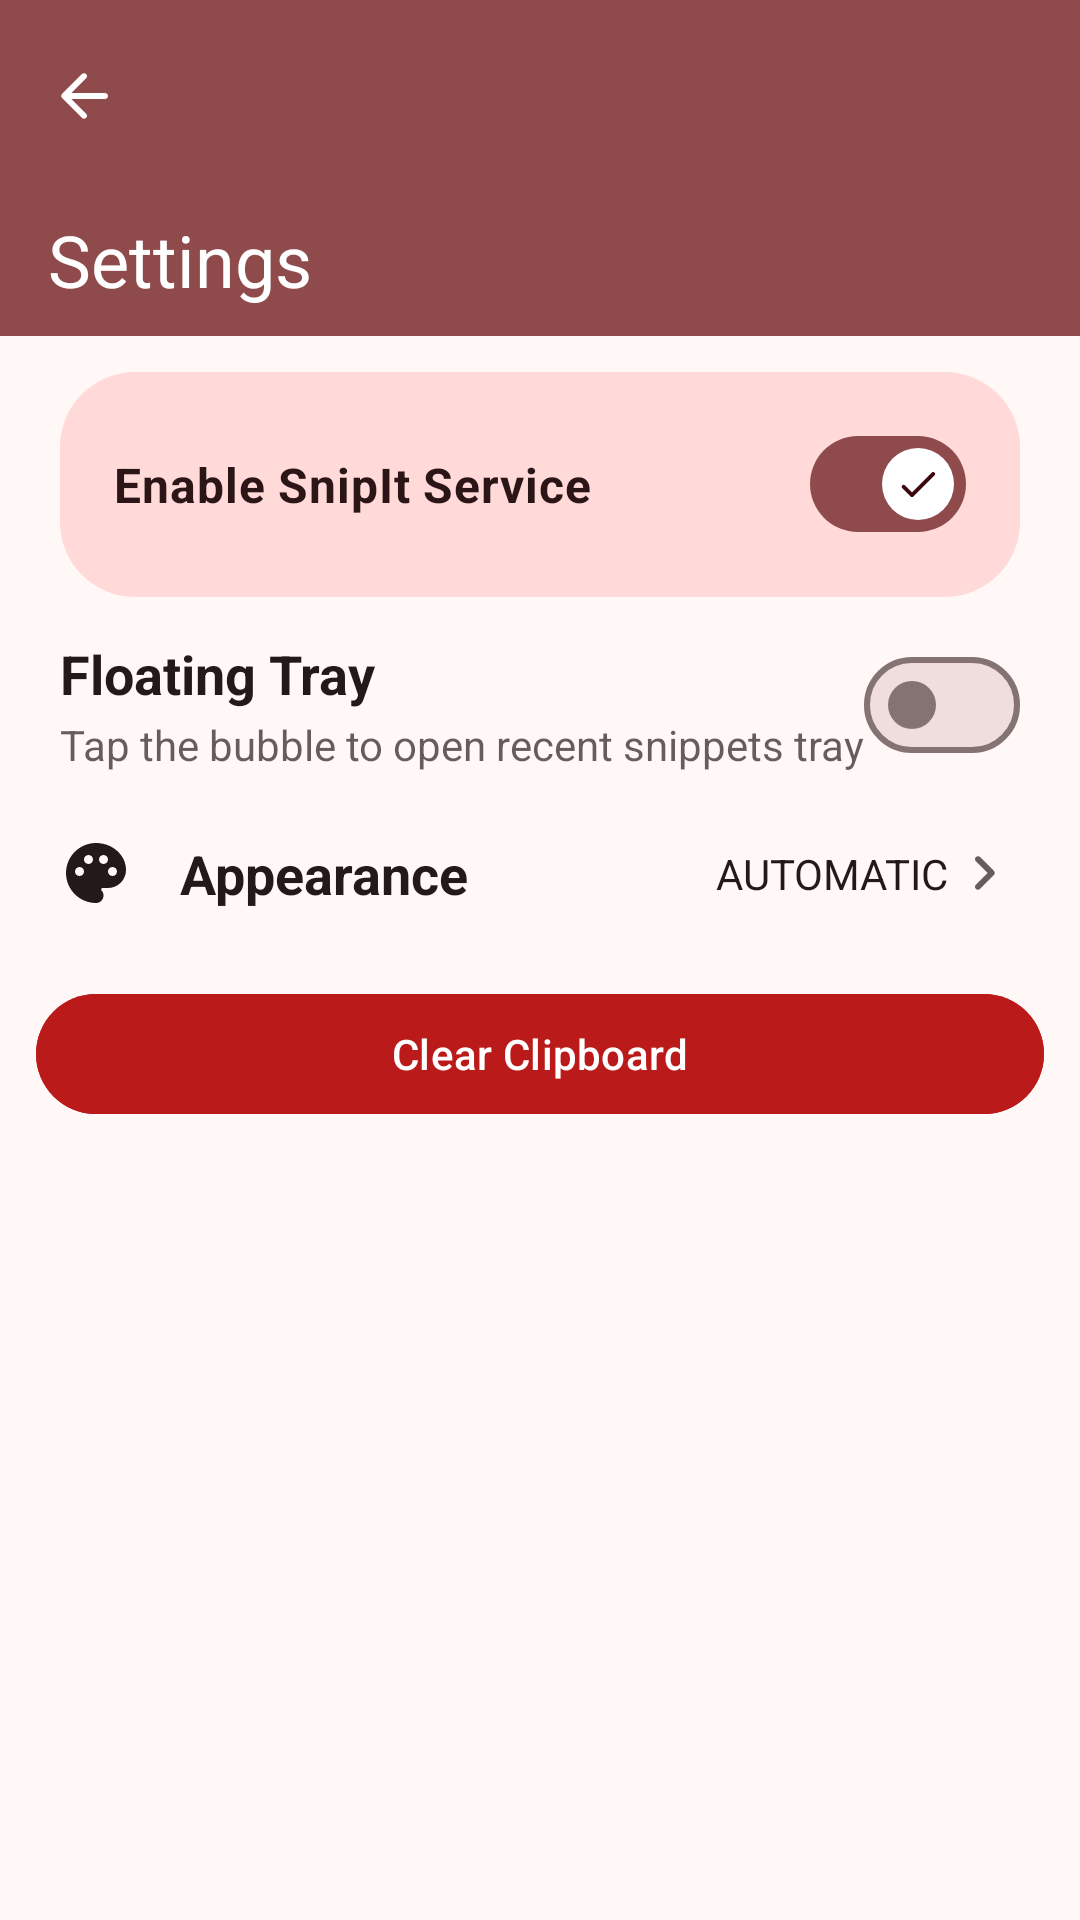

Produce the Android XML layout that renders to this screen, including the resource entries it uses.
<!-- AndroidManifest.xml: application theme Theme.SnipIt -->
<!-- res/layout/activity_settings.xml -->
<?xml version="1.0" encoding="utf-8"?>
<androidx.coordinatorlayout.widget.CoordinatorLayout xmlns:android="http://schemas.android.com/apk/res/android"
    xmlns:app="http://schemas.android.com/apk/res-auto"
    xmlns:tools="http://schemas.android.com/tools"
    android:id="@+id/settingsMain"
    android:layout_width="match_parent"
    android:layout_height="match_parent"
    tools:context=".ui.SettingsActivity">

    <com.google.android.material.appbar.AppBarLayout
    android:layout_width="match_parent"
    android:layout_height="wrap_content"
    app:liftOnScroll="true">

        <com.google.android.material.appbar.CollapsingToolbarLayout
            style="?attr/collapsingToolbarLayoutMediumStyle"
            android:layout_width="match_parent"
            android:layout_height="?attr/collapsingToolbarLayoutMediumSize"
            app:expandedTitleTextColor="?attr/colorOnPrimary"
            app:collapsedTitleTextColor="?attr/colorOnPrimary"
            android:background="?attr/colorPrimary">

            <com.google.android.material.appbar.MaterialToolbar
                android:id="@+id/materialToolbar"
                android:layout_width="match_parent"
                android:layout_height="?attr/actionBarSize"
                app:title="@string/settings"
                app:titleTextColor="?attr/colorOnPrimary"
                app:navigationIcon="@drawable/round_arrow_back_24"
                app:navigationIconTint="?attr/colorOnPrimary"/>

        </com.google.android.material.appbar.CollapsingToolbarLayout>

    </com.google.android.material.appbar.AppBarLayout>

    <androidx.core.widget.NestedScrollView
        android:id="@+id/scrollView"
        android:layout_width="match_parent"
        android:layout_height="match_parent"
        android:layout_marginTop="?attr/collapsingToolbarLayoutMediumSize"
        android:background="?android:attr/colorBackground">

        <LinearLayout
            android:layout_width="match_parent"
            android:layout_height="wrap_content"
            android:layout_margin="12dp"
            android:orientation="vertical">

            <com.google.android.material.materialswitch.MaterialSwitch
                android:id="@+id/snipitServiceSwitch"
                android:layout_width="match_parent"
                android:layout_height="75dp"
                android:layout_marginHorizontal="8dp"
                android:background="@drawable/rounded_switch_bg"
                android:checked="true"
                android:padding="18dp"
                android:text="@string/enable_snipit_service"
                android:textColor="?attr/colorOnSecondaryContainer"
                android:textSize="16sp"
                android:textStyle="bold"
                app:thumbIcon="@drawable/round_check_24" />

            <LinearLayout
                android:layout_width="match_parent"
                android:layout_height="wrap_content"
                android:orientation="horizontal"
                android:gravity="center_vertical"
                android:paddingVertical="12dp"
                android:paddingHorizontal="8dp">

                <LinearLayout
                    android:layout_width="0dp"
                    android:layout_weight="1"
                    android:layout_height="wrap_content"
                    android:orientation="vertical">

                    <TextView
                        android:layout_width="wrap_content"
                        android:layout_height="wrap_content"
                        android:text="@string/floating_tray"
                        android:textStyle="bold"
                        android:textSize="18sp"
                        android:textColor="?attr/colorOnBackground" />

                    <TextView
                        android:layout_width="wrap_content"
                        android:layout_height="wrap_content"
                        android:text="@string/tap_the_bubble_to_open_recent_snippets_tray"
                        android:textColor="?attr/colorOnBackground"
                        android:alpha="0.7"
                        android:paddingTop="2dp" />
                </LinearLayout>

                <com.google.android.material.materialswitch.MaterialSwitch
                    android:id="@+id/floatingTraySwitch"
                    android:layout_width="wrap_content"
                    android:layout_height="wrap_content"
                    android:checked="false" />
            </LinearLayout>

            <LinearLayout
                android:id="@+id/appearanceSetting"
                android:layout_width="match_parent"
                android:layout_height="wrap_content"
                android:orientation="horizontal"
                android:padding="8dp"
                android:layout_marginBottom="16dp"
                android:background="?attr/selectableItemBackgroundBorderless"
                android:clickable="true"
                android:focusable="true"
                android:gravity="center_vertical">

                <ImageView
                    android:layout_width="24dp"
                    android:layout_height="24dp"
                    android:contentDescription="@string/todo"
                    android:src="@drawable/baseline_palette_24"
                    app:tint="?attr/colorOnBackground" />

                <TextView
                    android:layout_width="0dp"
                    android:layout_height="wrap_content"
                    android:layout_weight="1"
                    android:layout_marginStart="16dp"
                    android:text="@string/appearance"
                    android:textStyle="bold"
                    android:textColor="?attr/colorOnBackground"
                    android:textSize="18sp" />

                <TextView
                    android:id="@+id/tvAppearanceMode"
                    android:layout_width="wrap_content"
                    android:layout_height="wrap_content"
                    android:text="@string/automatic"
                    android:textColor="?attr/colorOnBackground"
                    android:textSize="14sp" />

                <ImageView
                    android:layout_width="24dp"
                    android:layout_height="24dp"
                    android:contentDescription="@string/todo"
                    android:src="@drawable/round_chevron_right_24"
                    android:alpha="0.7"
                    app:tint="?attr/colorOnBackground" />
            </LinearLayout>

            <Button
                android:id="@+id/btnClearClipBoard"
                android:layout_width="match_parent"
                android:layout_height="wrap_content"
                android:text="@string/clear_clipboard"
                android:backgroundTint="?attr/colorError"
                android:textColor="@android:color/white" />
        </LinearLayout>
    </androidx.core.widget.NestedScrollView>
</androidx.coordinatorlayout.widget.CoordinatorLayout>
<!-- resources referenced by this layout -->
<resources>
  <!-- drawable round_check_24 (drawable) -->
  <vector xmlns:android="http://schemas.android.com/apk/res/android" android:height="24dp" android:tint="?attr/colorControlNormal" android:viewportHeight="24" android:viewportWidth="24" android:width="24dp">
        
      <path android:fillColor="@android:color/white" android:pathData="M9,16.17L5.53,12.7c-0.39,-0.39 -1.02,-0.39 -1.41,0 -0.39,0.39 -0.39,1.02 0,1.41l4.18,4.18c0.39,0.39 1.02,0.39 1.41,0L20.29,7.71c0.39,-0.39 0.39,-1.02 0,-1.41 -0.39,-0.39 -1.02,-0.39 -1.41,0L9,16.17z"/>
      
  </vector>
  <!-- drawable rounded_switch_bg (drawable) -->
  <?xml version="1.0" encoding="utf-8"?>
  <shape xmlns:android="http://schemas.android.com/apk/res/android"
      android:shape="rectangle">
      <solid android:color="?attr/colorSecondaryContainer" />
      <corners android:radius="25dp" />
  </shape>
  <string name="appearance">Appearance</string>
  <string name="automatic">AUTOMATIC</string>
  <string name="clear_clipboard">Clear Clipboard</string>
  <string name="enable_snipit_service">Enable SnipIt Service</string>
  <string name="floating_tray">Floating Tray</string>
  <string name="settings">Settings</string>
  <string name="tap_the_bubble_to_open_recent_snippets_tray">Tap the bubble to open recent snippets tray</string>
  <string name="todo">TODO</string>
  <color name="md_theme_primary">#8F4A4C</color>
  <color name="md_theme_onPrimary">#FFFFFF</color>
  <color name="md_theme_primaryContainer">#FFDAD9</color>
  <color name="md_theme_onPrimaryContainer">#3B080E</color>
  <color name="md_theme_secondary">#775656</color>
  <color name="md_theme_onSecondary">#FFFFFF</color>
  <color name="md_theme_secondaryContainer">#FFDAD9</color>
  <color name="md_theme_onSecondaryContainer">#2C1516</color>
  <color name="md_theme_tertiary">#755A2F</color>
  <color name="md_theme_onTertiary">#FFFFFF</color>
  <color name="md_theme_tertiaryContainer">#FFDDB0</color>
  <color name="md_theme_onTertiaryContainer">#281800</color>
  <color name="md_theme_error">#BA1A1A</color>
  <color name="md_theme_onError">#FFFFFF</color>
  <color name="md_theme_errorContainer">#FFDAD6</color>
  <color name="md_theme_onErrorContainer">#410002</color>
  <color name="md_theme_background">#FFF8F7</color>
  <color name="md_theme_onBackground">#221919</color>
  <color name="md_theme_surface">#FFF8F7</color>
  <color name="md_theme_onSurface">#221919</color>
  <color name="md_theme_surfaceVariant">#F4DDDD</color>
  <color name="md_theme_onSurfaceVariant">#524343</color>
  <color name="md_theme_outline">#857373</color>
  <color name="md_theme_outlineVariant">#D7C1C1</color>
  <color name="md_theme_inverseSurface">#382E2E</color>
  <color name="md_theme_inverseOnSurface">#FFEDEC</color>
  <color name="md_theme_inversePrimary">#FFB3B4</color>
  <color name="md_theme_primaryFixed">#FFDAD9</color>
  <color name="md_theme_onPrimaryFixed">#3B080E</color>
  <color name="md_theme_primaryFixedDim">#FFB3B4</color>
  <color name="md_theme_onPrimaryFixedVariant">#733336</color>
  <color name="md_theme_secondaryFixed">#FFDAD9</color>
  <color name="md_theme_onSecondaryFixed">#2C1516</color>
  <color name="md_theme_secondaryFixedDim">#E6BDBC</color>
  <color name="md_theme_onSecondaryFixedVariant">#5D3F3F</color>
  <color name="md_theme_tertiaryFixed">#FFDDB0</color>
  <color name="md_theme_onTertiaryFixed">#281800</color>
  <color name="md_theme_tertiaryFixedDim">#E5C18D</color>
  <color name="md_theme_onTertiaryFixedVariant">#5B421A</color>
  <color name="md_theme_surfaceDim">#E8D6D5</color>
  <color name="md_theme_surfaceBright">#FFF8F7</color>
  <color name="md_theme_surfaceContainerLowest">#FFFFFF</color>
  <color name="md_theme_surfaceContainerLow">#FFF0F0</color>
  <color name="md_theme_surfaceContainer">#FCEAE9</color>
  <color name="md_theme_surfaceContainerHigh">#F6E4E3</color>
  <color name="md_theme_surfaceContainerHighest">#F0DEDE</color>
</resources>
